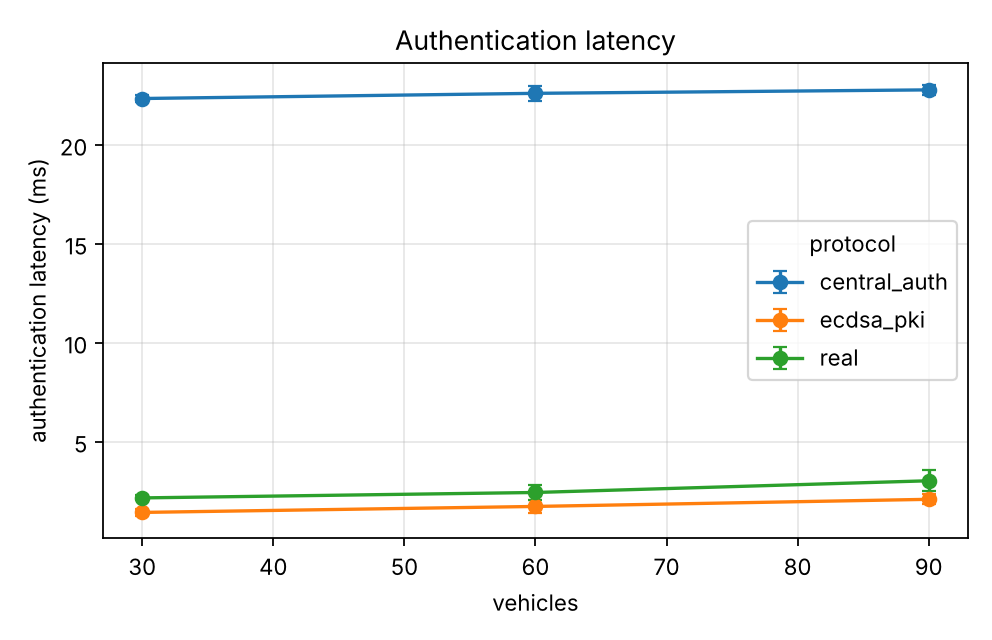

The file beside this chart, header and first rows:
series, vehicles, auth_ms_mean, auth_ms_mean_ci95
experiments.baselines.central_auth, 30.0, 22.33, 0.1682
experiments.baselines.central_auth, 60.0, 22.59, 0.3691
experiments.baselines.central_auth, 90.0, 22.77, 0.2593
experiments.baselines.ecdsa_pki, 30.0, 1.417, 0.1912
experiments.baselines.ecdsa_pki, 60.0, 1.719, 0.318
experiments.baselines.ecdsa_pki, 90.0, 2.079, 0.2594
real, 30.0, 2.151, 0.1234
real, 60.0, 2.425, 0.3961
real, 90.0, 3.016, 0.5241
